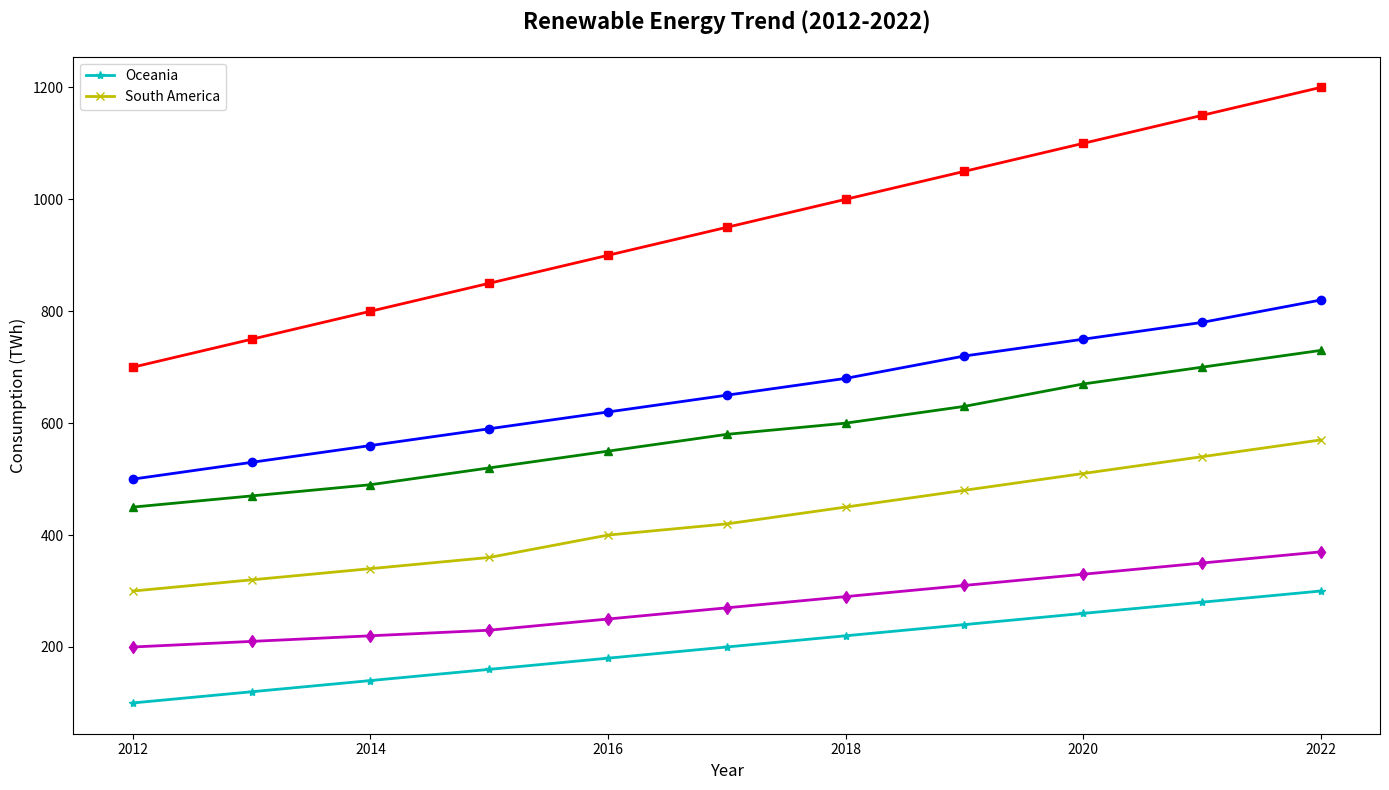

The matplotlib source for this figure:
import matplotlib.pyplot as plt
import numpy as np

years = np.arange(2012, 2023)

na_consumption = [500, 530, 560, 590, 620, 650, 680, 720, 750, 780, 820]
eu_consumption = [450, 470, 490, 520, 550, 580, 600, 630, 670, 700, 730]
asia_consumption = [700, 750, 800, 850, 900, 950, 1000, 1050, 1100, 1150, 1200]
africa_consumption = [200, 210, 220, 230, 250, 270, 290, 310, 330, 350, 370]

# Added new made-up data series
oceania_consumption = [100, 120, 140, 160, 180, 200, 220, 240, 260, 280, 300]
south_america_consumption = [300, 320, 340, 360, 400, 420, 450, 480, 510, 540, 570]

fig, ax = plt.subplots(figsize=(14, 8))

ax.plot(years, na_consumption, marker='o', linestyle='-', color='b', linewidth=2)
ax.plot(years, eu_consumption, marker='^', linestyle='-', color='g', linewidth=2)
ax.plot(years, asia_consumption, marker='s', linestyle='-', color='r', linewidth=2)
ax.plot(years, africa_consumption, marker='d', linestyle='-', color='m', linewidth=2)

# Plotting the new data series
ax.plot(years, oceania_consumption, marker='*', linestyle='-', color='c', linewidth=2, label='Oceania')
ax.plot(years, south_america_consumption, marker='x', linestyle='-', color='y', linewidth=2, label='South America')

ax.set_title("Renewable Energy Trend (2012-2022)", fontsize=16, fontweight='bold', pad=20)
ax.set_xlabel("Year", fontsize=12)
ax.set_ylabel("Consumption (TWh)", fontsize=12)

# Adding a legend to differentiate the new series
ax.legend()

plt.tight_layout()
plt.show()
